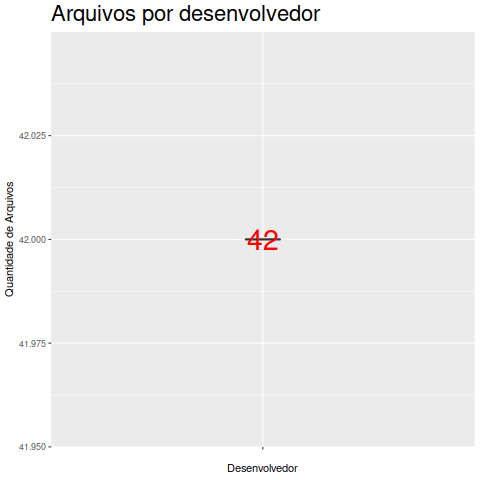

The data file committed next to this chart (first rows):
Desenvolvedor, Arquivo
Thomas E. Dickey, 42
